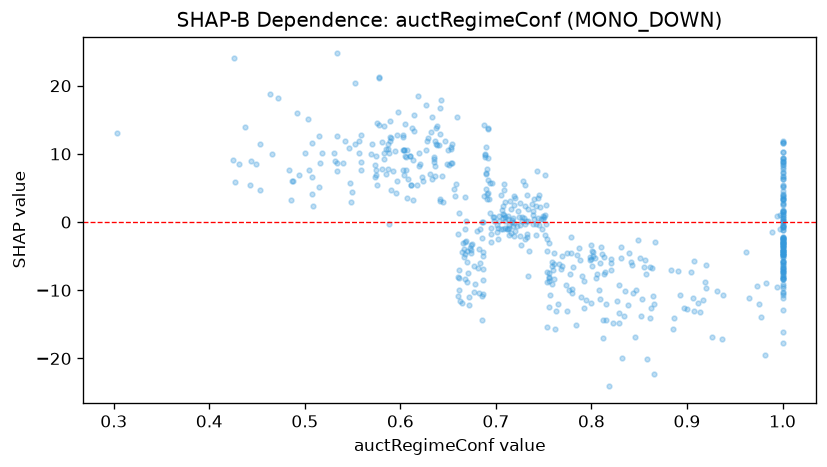

The data file committed next to this chart (first rows):
feature_value, shap_value
0.575, 9.654
0.588, -0.2198
1.0, 2.81
0.727, 0.1005
0.761, -8.394
0.613, 9.137
1.0, -9.403
0.69, 7.14
0.847, -9.993
0.673, -3.831
1.0, -7.296
0.674, -4.559
1.0, 0.1057
0.931, -10.07
1.0, -6.577
0.605, 9.684
0.668, -2.868
0.596, 5.995
0.703, 0.9332
0.713, -1.037
0.814, -7.331
0.792, -8.706
0.914, -13.15
1.0, 10.27
0.709, 0.1477
0.675, -3.186
0.726, -3.388
0.624, 6.033
0.802, -4.987
0.734, -7.869
0.585, 10.74
1.0, 1.575
0.453, 11.38
0.829, -9.296
0.813, -5.122
0.994, -9.485
0.702, -2.417
0.644, 6.796
0.829, -14.84
0.759, -6.48
0.719, -0.1717
0.714, -1.879
0.748, -1.009
0.705, -0.9726
0.592, 7.506
0.712, -0.9431
0.54, 8.615
0.75, 0.7926
0.802, -4.443
0.861, -14.09
0.734, 0.1072
0.834, -13.79
0.59, 12.36
0.656, 4.899
0.691, 3.452
0.812, -14.35
0.812, -17.04
0.982, -19.44
0.788, -5.561
0.789, -10.99
... 532 more rows
